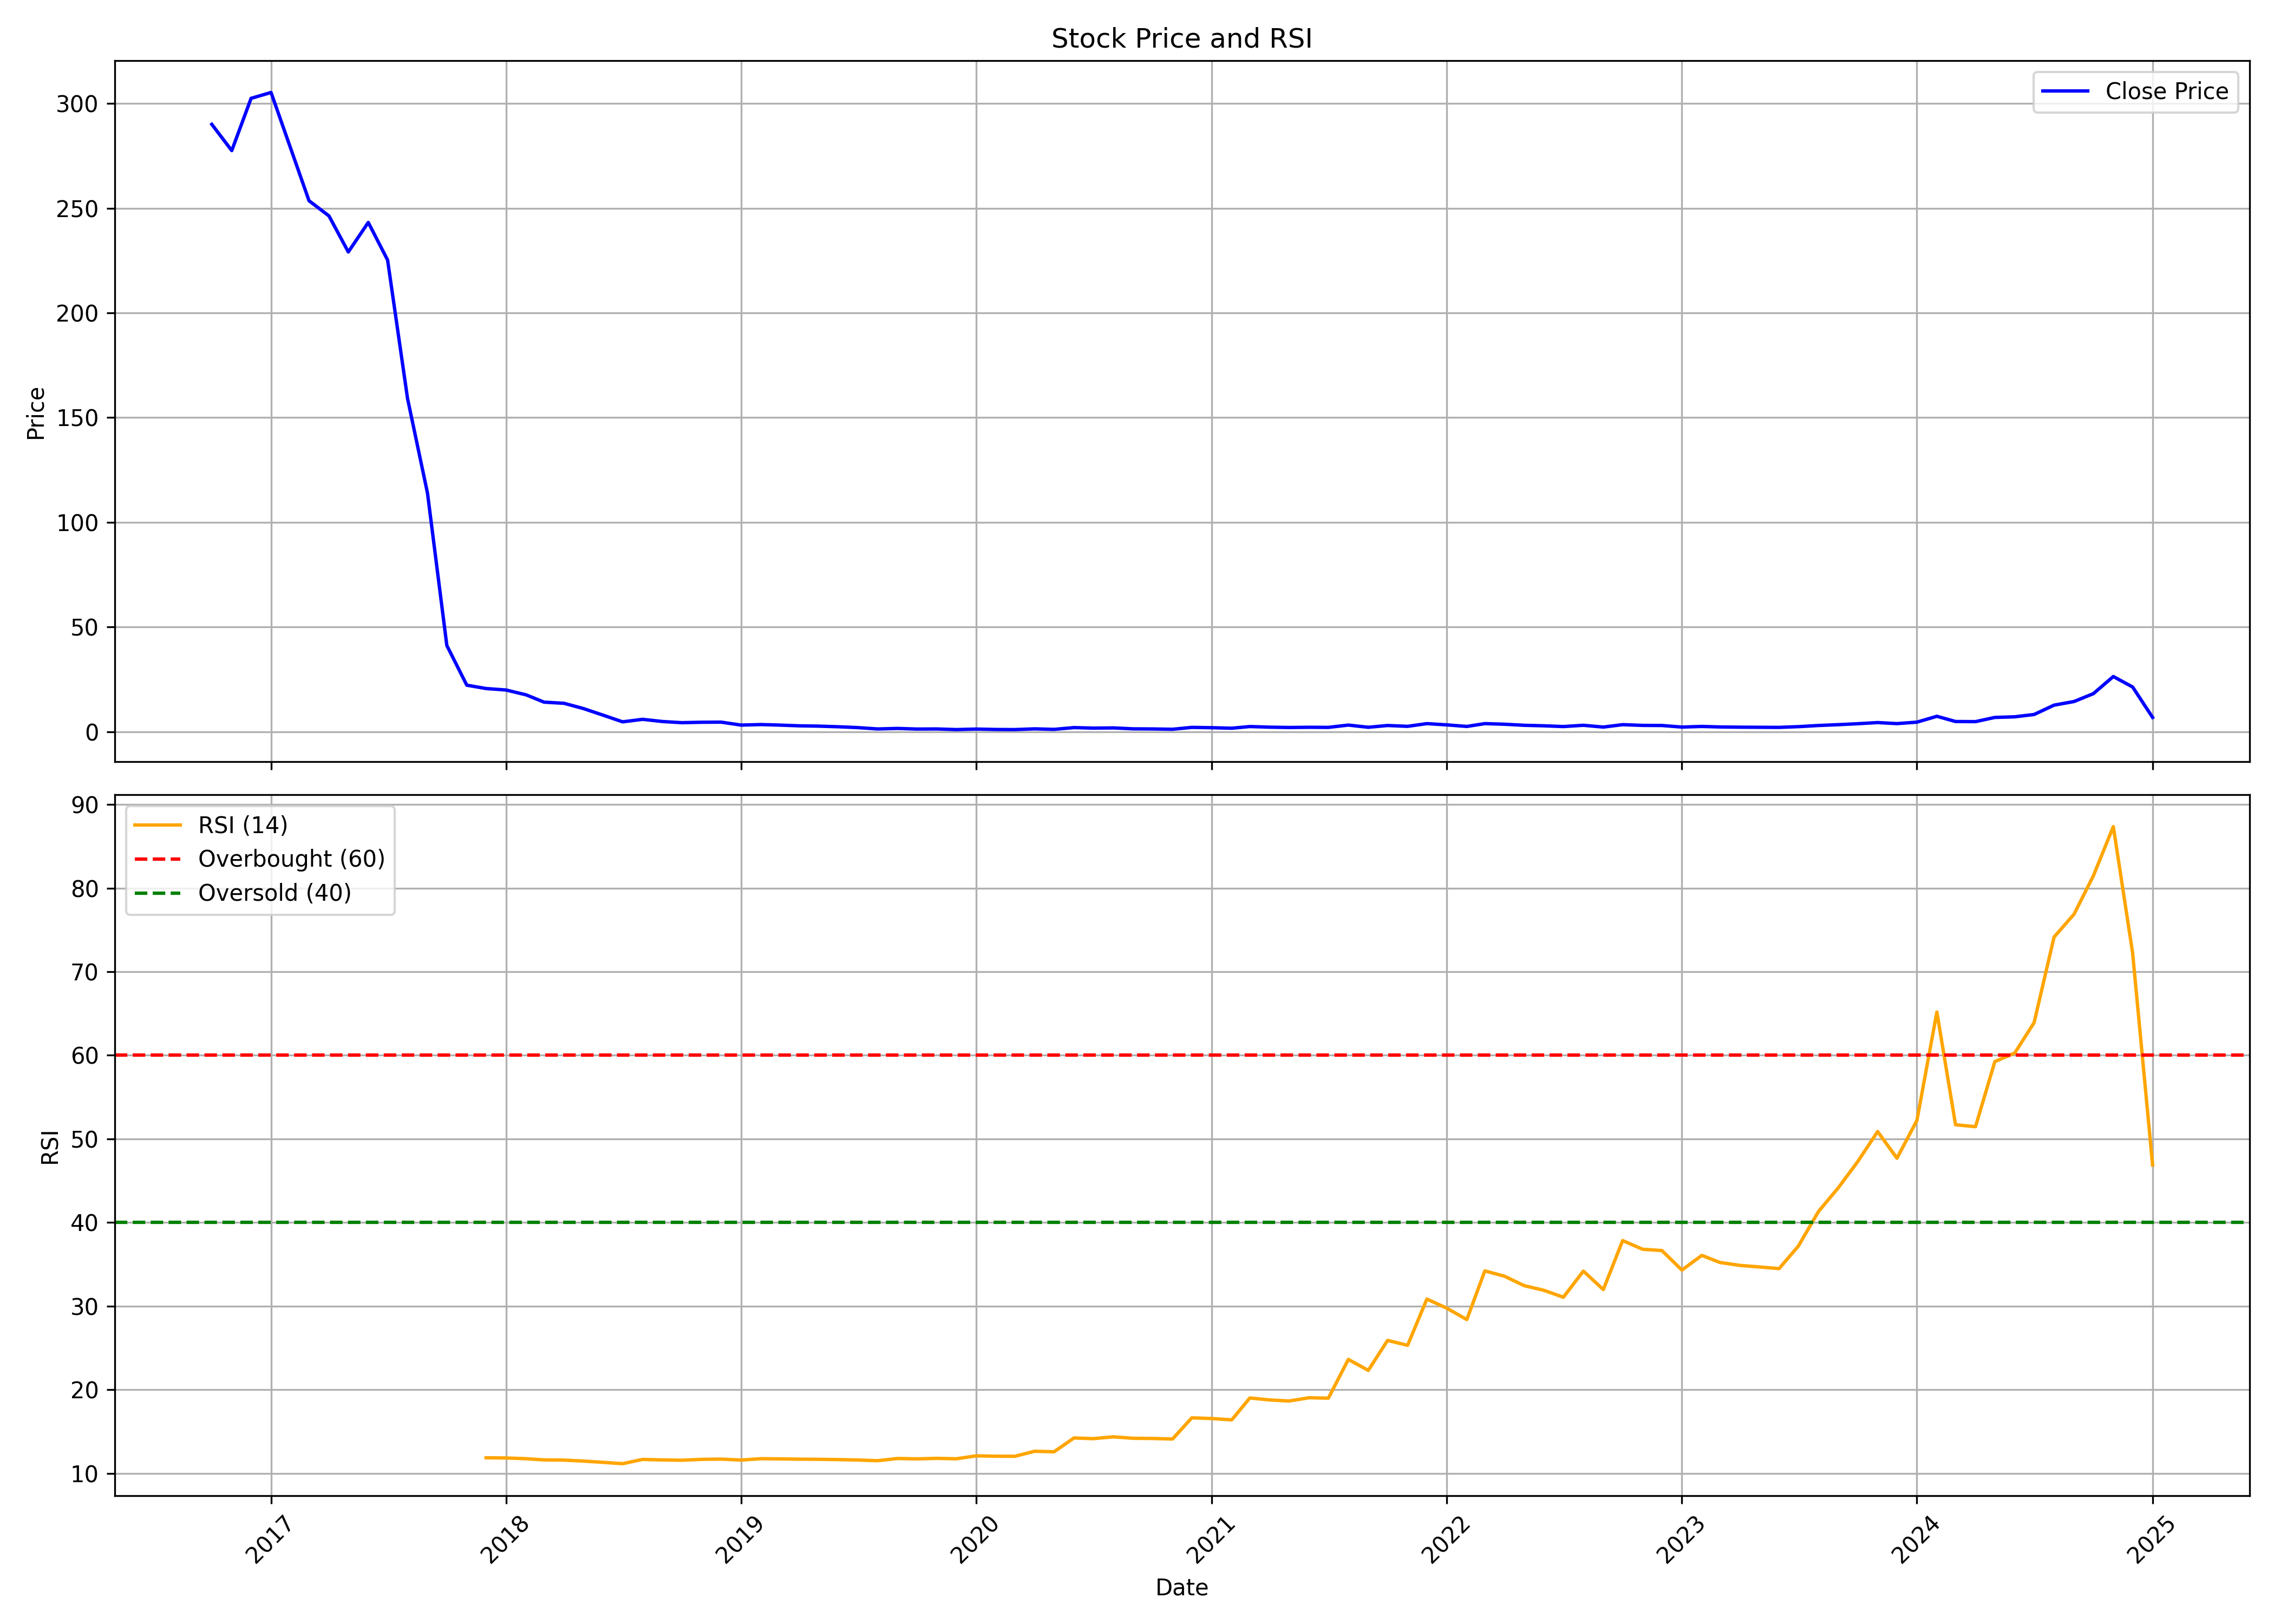

Source data for this figure (header and first rows):
, date, symbol, open, high, low, close, volume, rsi
0, 2016-10-01, TVVISION, 285.0, 314.0, 268.0, 290, 1052195, 
1, 2016-11-01, TVVISION, 293.0, 324, 250.0, 277.5, 1256430, 
2, 2016-12-01, TVVISION, 277.5, 314.9, 263.0, 302.5, 1322910, 
3, 2017-01-01, TVVISION, 307.2, 320.0, 282, 305.2, 1071760, 
4, 2017-02-01, TVVISION, 300, 301.9, 268, 278.1, 836974, 
5, 2017-03-01, TVVISION, 279.8, 286.9, 241.1, 253.6, 903479, 
6, 2017-04-01, TVVISION, 253.0, 287.9, 228.1, 246.3, 964525, 
7, 2017-05-01, TVVISION, 246.3, 262.8, 222.6, 229.1, 1236099, 
8, 2017-06-01, TVVISION, 231.8, 270.0, 228.6, 243.2, 1261687, 
9, 2017-07-01, TVVISION, 241.3, 255.0, 199.4, 225.2, 1265333, 
10, 2017-08-01, TVVISION, 225.2, 235.0, 155.0, 159.1, 1260968, 
11, 2017-09-01, TVVISION, 159.7, 180.0, 113.9, 113.9, 2355349, 
12, 2017-10-01, TVVISION, 113.9, 113.9, 41.2, 41.2, 99219, 
13, 2017-11-01, TVVISION, 39.15, 39.15, 16.65, 22.25, 13096757, 
14, 2017-12-01, TVVISION, 23.35, 23.35, 15.0, 20.65, 8382972, 11.85
15, 2018-01-01, TVVISION, 21.65, 30.4, 18.05, 19.95, 3641564, 11.83
16, 2018-02-01, TVVISION, 20.9, 21.9, 16.7, 17.65, 1758530, 11.74
17, 2018-03-01, TVVISION, 17.65, 17.95, 13.85, 14.15, 1406384, 11.6
18, 2018-04-01, TVVISION, 14.5, 17.7, 13.15, 13.6, 1536082, 11.57
19, 2018-05-01, TVVISION, 13.6, 14.0, 8.25, 11.1, 1286102, 11.46
20, 2018-06-01, TVVISION, 11.5, 11.65, 7.5, 7.9, 716226, 11.3
21, 2018-07-01, TVVISION, 7.9, 8.3, 4.05, 4.75, 1325979, 11.14
22, 2018-08-01, TVVISION, 4.95, 7.0, 4.55, 5.95, 1411816, 11.65
23, 2018-09-01, TVVISION, 6.0, 6.5, 4.9, 4.9, 409565, 11.59
24, 2018-10-01, TVVISION, 4.7, 5.1, 4.15, 4.35, 333386, 11.56
25, 2018-11-01, TVVISION, 4.4, 5.1, 4.0, 4.55, 526601, 11.66
26, 2018-12-01, TVVISION, 4.7, 4.8, 4.0, 4.6, 437079, 11.69
27, 2019-01-01, TVVISION, 4.65, 5.35, 3.2, 3.2, 881950, 11.58
28, 2019-02-01, TVVISION, 3.05, 3.45, 2.2, 3.45, 458555, 11.74
29, 2019-03-01, TVVISION, 3.6, 4.85, 3.05, 3.2, 566574, 11.72
30, 2019-04-01, TVVISION, 3.1, 3.5, 2.8, 2.85, 196323, 11.68
31, 2019-05-01, TVVISION, 2.85, 3.05, 2.6, 2.7, 133151, 11.67
32, 2019-06-01, TVVISION, 2.6, 2.9, 2.1, 2.4, 121229, 11.63
33, 2019-07-01, TVVISION, 2.35, 2.35, 2.0, 2.0, 35637, 11.58
34, 2019-08-01, TVVISION, 1.9, 2.0, 1.35, 1.35, 48258, 11.5
35, 2019-09-01, TVVISION, 1.35, 1.6, 1.3, 1.6, 32135, 11.77
36, 2019-10-01, TVVISION, 1.55, 1.6, 1.25, 1.3, 22485, 11.72
37, 2019-11-01, TVVISION, 1.3, 1.45, 1.25, 1.35, 38174, 11.78
38, 2019-12-01, TVVISION, 1.35, 1.35, 1.0, 1.05, 51994, 11.73
39, 2020-01-01, TVVISION, 1.1, 1.4, 1.0, 1.3, 57835, 12.08
40, 2020-02-01, TVVISION, 1.35, 1.45, 1.05, 1.1, 31263, 12.04
41, 2020-03-01, TVVISION, 1.1, 1.2, 0.95, 1.05, 59644, 12.03
42, 2020-04-01, TVVISION, 1.0, 1.5, 1.05, 1.4, 98958, 12.63
43, 2020-05-01, TVVISION, 1.4, 1.45, 1.1, 1.15, 177722, 12.57
44, 2020-06-01, TVVISION, 1.1, 2.0, 1.05, 2.0, 308464, 14.22
45, 2020-07-01, TVVISION, 2.1, 2.4, 1.7, 1.75, 311194, 14.14
46, 2020-08-01, TVVISION, 1.75, 2.45, 1.7, 1.85, 176432, 14.36
47, 2020-09-01, TVVISION, 1.85, 1.85, 1.4, 1.4, 33188, 14.18
48, 2020-10-01, TVVISION, 1.4, 1.45, 1.3, 1.35, 45266, 14.16
49, 2020-11-01, TVVISION, 1.35, 1.35, 1.15, 1.2, 84611, 14.09
50, 2020-12-01, TVVISION, 1.25, 2.3, 1.25, 2.1, 265124, 16.63
51, 2021-01-01, TVVISION, 2.2, 2.4, 1.85, 1.95, 274106, 16.54
52, 2021-02-01, TVVISION, 2.0, 2.1, 1.7, 1.7, 349104, 16.39
53, 2021-03-01, TVVISION, 1.75, 2.5, 1.6, 2.5, 387392, 19
54, 2021-04-01, TVVISION, 2.6, 3.0, 1.9, 2.2, 429370, 18.77
55, 2021-05-01, TVVISION, 2.2, 3.15, 1.95, 2.05, 251785, 18.64
56, 2021-06-01, TVVISION, 2.0, 2.45, 1.85, 2.15, 146611, 19.03
57, 2021-07-01, TVVISION, 2.15, 2.2, 1.8, 2.1, 1485850, 18.98
58, 2021-08-01, TVVISION, 2.2, 3.65, 2.2, 3.2, 692938, 23.62
59, 2021-09-01, TVVISION, 3.05, 3.2, 1.95, 2.15, 115445, 22.3
... 40 more rows
